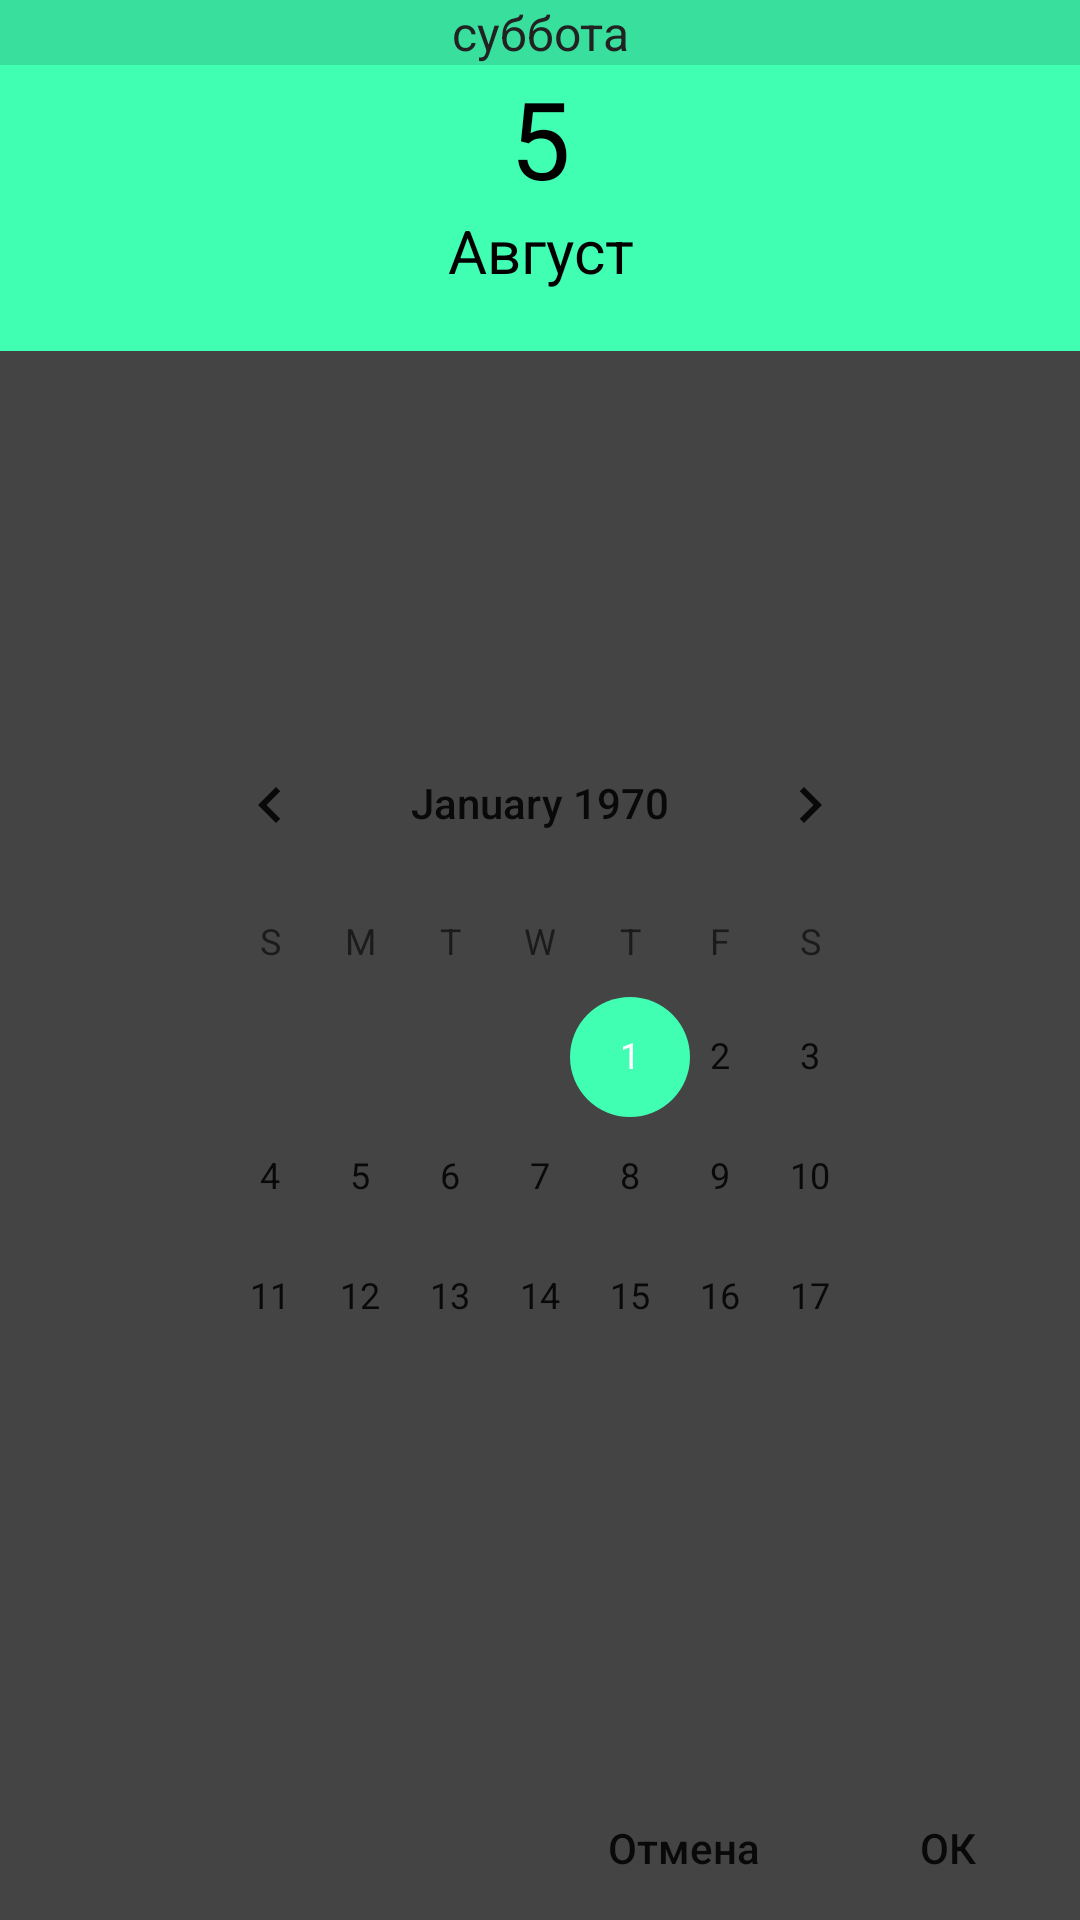

This screen was rendered from an Android layout file. Write that file and the resources it references.
<!-- AndroidManifest.xml: application theme AppTheme.ActionBar -->
<!-- res/layout/dialog_ask_date.xml -->
<LinearLayout xmlns:android="http://schemas.android.com/apk/res/android"
    xmlns:tools="http://schemas.android.com/tools"
    tools:context="com.ieefimov.unik.dialogs.askDate"
    android:layout_width="match_parent"
    android:layout_height="match_parent"
    android:orientation="vertical"
    android:background="@color/settings_background">


    <LinearLayout
        android:orientation="vertical"
        android:layout_width="match_parent"
        android:layout_height="match_parent"
        android:layout_weight="1">

        <LinearLayout
            android:orientation="vertical"
            android:layout_width="match_parent"
            android:layout_height="wrap_content"
            android:paddingBottom="20dp"
            android:background="@color/colorAccent">

            <TextView
                android:layout_width="match_parent"
                android:layout_height="wrap_content"
                android:text="суббота"
                android:textColor="@color/background"
                android:id="@+id/dayOfWeek"
                android:textSize="16sp"
                android:gravity="center"
                android:background="#20000000" />

            <TextView
                android:layout_width="match_parent"
                android:layout_height="wrap_content"
                android:text="5"
                android:textColor="@android:color/black"
                android:id="@+id/day"
                android:textSize="36sp"
                android:gravity="center" />

            <TextView
                android:layout_width="match_parent"
                android:layout_height="wrap_content"
                android:text="Август"
                android:textColor="@android:color/black"
                android:id="@+id/month"
                android:textSize="20sp"
                android:gravity="center" />
        </LinearLayout>

        <LinearLayout
            android:orientation="vertical"
            android:layout_width="match_parent"
            android:layout_height="match_parent"
            android:gravity="center"
            android:layout_weight="1">

            <LinearLayout
                android:orientation="vertical"
                android:layout_width="wrap_content"
                android:layout_height="wrap_content"
                android:gravity="center">


                <CalendarView
                    android:id="@+id/calendarView"
                    android:layout_height="220dp"
                    android:layout_width="250dp" />
            </LinearLayout>
        </LinearLayout>

    </LinearLayout>

    <LinearLayout
        android:orientation="horizontal"
        android:layout_width="match_parent"
        android:layout_height="wrap_content"
        android:gravity="right"
        android:paddingTop="20dp">

        <Button
            android:text="@string/cancel"
            android:layout_width="wrap_content"
            android:layout_height="wrap_content"
            android:id="@+id/btn_cancel"
            android:textAllCaps="false"
            android:background="@null" />

        <Button
            android:text="@string/ok"
            android:layout_width="wrap_content"
            android:layout_height="wrap_content"
            android:id="@+id/btn_ok"
            android:background="@null" />

    </LinearLayout>

</LinearLayout>
<!-- resources referenced by this layout -->
<resources>
  <color name="background">#222222</color>
  <color name="colorAccent">#40ffb3</color>
  <color name="settings_background">#444444</color>
  <string name="cancel">Отмена</string>
  <string name="ok">ОК</string>
  <style name="AppTheme.ActionBar" parent="AppTheme">
          <item name="android:windowTranslucentStatus">true</item>
          <item name="android:windowTranslucentNavigation">true</item>
          <item name="android:windowContentOverlay">@null</item>
          <item name="android:windowActionBar">false</item>
      </style>
  <style name="AppTheme" parent="Theme.AppCompat.Light.NoActionBar">
          
          <item name="colorPrimary">@color/colorPrimary</item>
          <item name="colorPrimaryDark">@color/colorPrimaryDark</item>
          <item name="colorAccent">@color/colorAccent</item>
  
      </style>
  <color name="colorPrimary">#444444</color>
  <color name="colorPrimaryDark">#444444</color>
</resources>
